22-way image classification set "isolated_obj" from GitHub (aharmer/dishBugs); label vocabulary: acari mites and ticks, amphipoda, annelida worms, araneae spiders, archaeognatha bristletails, blattodea cockroaches, carabidae ground beetles, chilopoda centipedes, coleoptera beetles, coleoptera larva, collembola springtails, diplopoda millipedes, diptera flies, formicidae ants, gastropoda snails and slugs, hymenoptera bees and wasps, isopoda woodlice, opiliones harvestmen, orthoptera grasshoppers and crickets, pseudoscorpiones false scorpions, tipulidae crane flies, vespidae wasps.

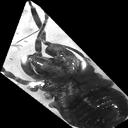
Label: opiliones harvestmen

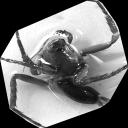
Label: araneae spiders

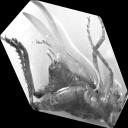
Label: orthoptera grasshoppers and crickets

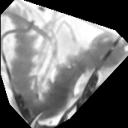
Label: chilopoda centipedes

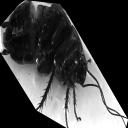
Label: blattodea cockroaches

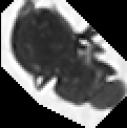
Label: diptera flies
